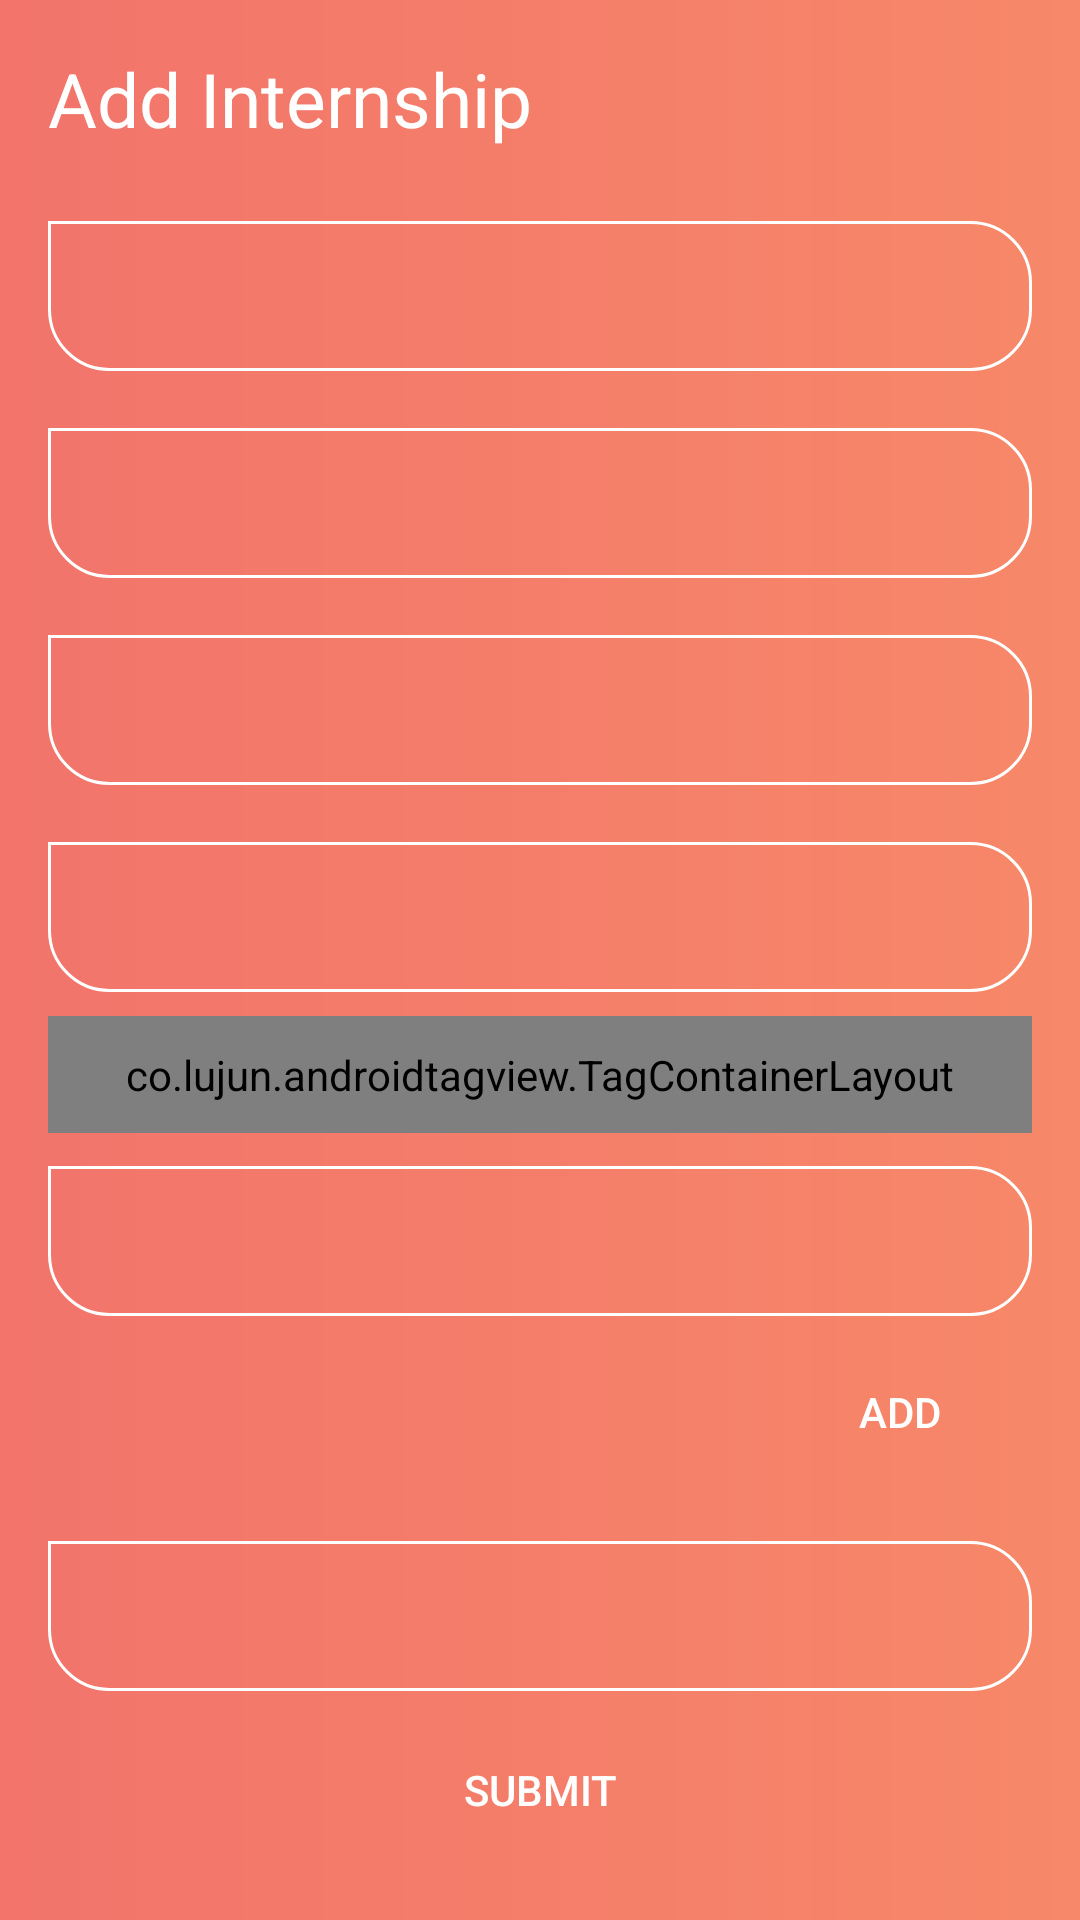

Layout XML and referenced resources for this Android screen:
<!-- AndroidManifest.xml: application theme AppTheme -->
<!-- res/layout/fragment_addinternshipoffre.xml -->
<?xml version="1.0" encoding="utf-8"?>
<FrameLayout xmlns:android="http://schemas.android.com/apk/res/android"
    xmlns:tools="http://schemas.android.com/tools"
    tools:context=".CompanyFragments.AddoffreinternshipFragment"
    android:layout_width="match_parent"
    android:layout_height="match_parent"
    android:background="@drawable/grad_bg"
    android:paddingTop="16dp"
    xmlns:app="http://schemas.android.com/apk/res-auto"
    android:paddingBottom="16dp"
    android:paddingLeft="16dp"
    android:paddingRight="16dp">

    
    <android.support.v4.widget.NestedScrollView
        android:layout_width="match_parent"
        android:layout_height="wrap_content">
    <LinearLayout
        android:layout_width="match_parent"
        android:layout_height="wrap_content"
        android:orientation="vertical">
        <TextView
            android:layout_width="match_parent"
            android:layout_height="wrap_content"
            android:text="Add Internship"
            android:textColor="#fff"
            android:textSize="25dp"
            android:layout_marginBottom="13dp"/>
        <android.support.design.widget.TextInputLayout
            android:layout_width="match_parent"
            android:layout_height="wrap_content"
            >
            <EditText
                android:layout_width="match_parent"
                android:layout_height="50dp"
                android:background="@drawable/et_bg"
                android:textColorHint="#fff"
                android:textSize="20dp"
                android:textColor="#ffffff"
                android:id="@+id/Title"
                android:paddingLeft="15dp"
                android:paddingRight="15dp"
                android:inputType="text"
                android:imeOptions="actionNext"
                android:layout_marginBottom="8dp"
                />

        </android.support.design.widget.TextInputLayout>

        <android.support.design.widget.TextInputLayout
            android:layout_width="match_parent"
            android:layout_height="wrap_content"
            >
            <EditText
                android:layout_width="match_parent"
                android:layout_height="50dp"
                android:textColorHint="#fff"
                android:background="@drawable/et_bg"
                android:textSize="20dp"
                android:paddingLeft="15dp"
                android:paddingRight="15dp"
                android:textColor="#ffffff"
                android:id="@+id/Description"
                android:imeOptions="actionNext"
                android:inputType="textLongMessage"
                android:layout_marginBottom="8dp"
                />
        </android.support.design.widget.TextInputLayout>
        <android.support.design.widget.TextInputLayout
            android:layout_width="match_parent"
            android:layout_height="wrap_content"

            >
            <EditText
                android:layout_width="match_parent"
                android:layout_height="50dp"
                android:background="@drawable/et_bg"
                android:textSize="20dp"
                android:textColor="#ffffff"
                android:paddingLeft="15dp"
                android:textColorHint="#fff"
                android:paddingRight="15dp"
                android:id="@+id/date_begin"
                android:inputType="datetime"
                android:layout_marginBottom="8dp"
                />

        </android.support.design.widget.TextInputLayout>

        <android.support.design.widget.TextInputLayout
            android:layout_width="match_parent"
            android:layout_height="wrap_content"
            >
            <EditText
                android:layout_width="match_parent"
                android:layout_height="50dp"
                android:background="@drawable/et_bg"
                android:textSize="20dp"
                android:textColor="#ffffff"
                android:paddingLeft="15dp"
                android:textColorHint="#fff"
                android:paddingRight="15dp"
                android:id="@+id/educ_req"
                android:inputType="datetime"
                android:layout_marginBottom="8dp"
                />
        </android.support.design.widget.TextInputLayout>
        <co.lujun.androidtagview.TagContainerLayout
            android:background="@drawable/et_bg"
            android:layout_width="match_parent"
            android:layout_height="wrap_content"
            android:layout_margin="0dp"
            android:padding="10dp"
            android:id="@+id/tagcontainerLayout"
            android:layout_marginBottom="8dp"
            app:container_enable_drag="false"
            android:paddingLeft="15dp"
            android:paddingRight="15dp"
            app:horizontal_interval="10dp"
            app:vertical_interval="10dp"
            app:tag_clickable="true"
            app:tag_theme="pure_teal"
            />
        <android.support.design.widget.TextInputLayout
            android:layout_width="match_parent"
            android:layout_height="wrap_content"
            >
            <EditText
                android:layout_width="match_parent"
                android:layout_height="50dp"
                android:background="@drawable/et_bg"
                android:textSize="20dp"
                android:id="@+id/skills"
                android:paddingLeft="15dp"
                android:paddingRight="15dp"
                android:textColor="#ffffff"
                android:textColorHint="#fff"
                android:layout_marginBottom="8dp"
                android:imeOptions="actionDone"

                />
        </android.support.design.widget.TextInputLayout>
        <Button
            android:layout_width="wrap_content"
            android:layout_height="wrap_content"
            android:text="add"
            android:background="@drawable/rounded_button"
            android:id="@+id/add"
            android:textColor="#fff"
            android:layout_marginBottom="8dp"
            android:layout_gravity="right"
            />
        <android.support.design.widget.TextInputLayout
            android:layout_width="match_parent"
            android:layout_height="wrap_content"
            >
            <EditText
                android:layout_width="match_parent"
                android:layout_height="50dp"
                android:background="@drawable/et_bg"
                android:textSize="20dp"
                android:id="@+id/duration"
                android:paddingLeft="15dp"
                android:paddingRight="15dp"
                android:textColor="#ffffff"
                android:textColorHint="#fff"
                android:layout_marginBottom="8dp"
                android:imeOptions="actionDone"

                />

        </android.support.design.widget.TextInputLayout>
        <Button
            android:layout_width="match_parent"
            android:layout_height="50dp"
            android:text="Submit"
            android:textColor="#fff"
            android:id="@+id/submit"
            android:background="@drawable/rounded_button"
            />
    </LinearLayout>
    </android.support.v4.widget.NestedScrollView>

</FrameLayout>
<!-- resources referenced by this layout -->
<resources>
  <!-- drawable et_bg (drawable) -->
  <?xml version="1.0" encoding="utf-8"?>
  <shape xmlns:android="http://schemas.android.com/apk/res/android" android:shape="rectangle">
      <corners
          android:bottomLeftRadius="20dp"
          android:bottomRightRadius="20dp"
          android:topLeftRadius="0dp"
          android:topRightRadius="20dp"
          />
      <stroke android:color="@color/colorWhite"
          android:width="1dp"></stroke>
  </shape>
  <!-- drawable grad_bg (drawable) -->
  <?xml version="1.0" encoding="utf-8"?>
  <shape xmlns:android="http://schemas.android.com/apk/res/android"
      android:shape="rectangle">
    <gradient android:startColor="@color/gradStart" android:endColor="@color/colorPrimary"></gradient>
  </shape>
  <style name="AppTheme" parent="Theme.AppCompat.Light.DarkActionBar">
          
          <item name="colorPrimary">@color/colorGrey</item>
          <item name="colorPrimaryDark">@color/colorGreyDarker</item>
          <item name="colorAccent">@color/colorWhite</item>
          <item name="drawerArrowStyle">@style/DrawerIcon</item>
          <item name="autoCompleteTextViewStyle">@style/SearchAutoCompleteTextView</item>
          <item name="windowNoTitle">true</item>
      </style>
  <color name="colorWhite">#ffffff</color>
  <color name="gradStart">#f2746b</color>
  <color name="colorPrimary">#f78869</color>
  <color name="colorGrey">#CECDD3</color>
  <color name="colorGreyDarker">#8b8a8d</color>
  <style name="DrawerIcon" parent="Widget.AppCompat.DrawerArrowToggle">
          <item name="color">@color/colorBlack</item>
      </style>
  <style name="SearchAutoCompleteTextView" parent="Widget.AppCompat.Light.AutoCompleteTextView">
          <item name="android:textColor">@color/colorBlack</item>
          <item name="android:textColorHint">@color/colorBlack</item>
          <item name="android:textCursorDrawable">@drawable/cursor</item>
      </style>
  <color name="colorBlack">#000000</color>
</resources>
